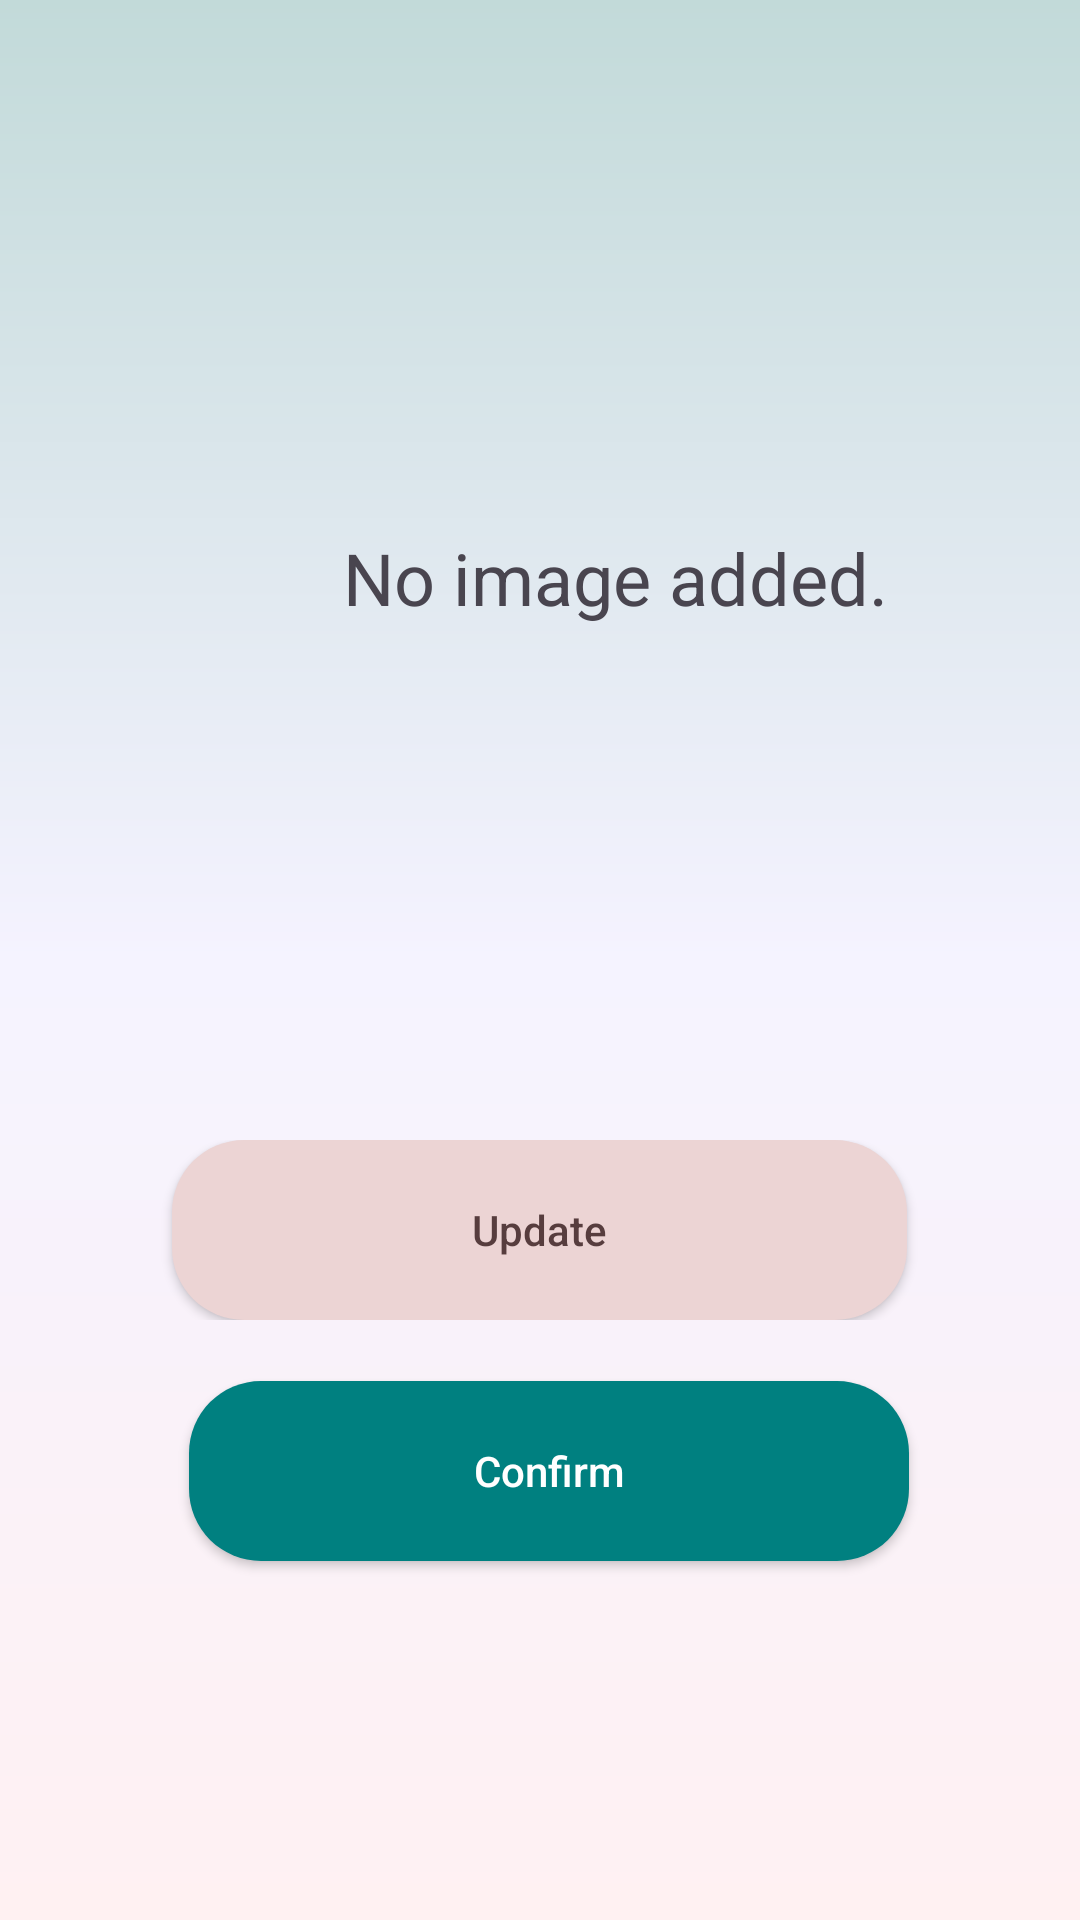

Here is an Android app screen rendered from its layout file. Give the layout XML and the strings, colors and styles it references.
<!-- AndroidManifest.xml: application theme Theme.Team_16 -->
<!-- res/layout/fragment_add_image.xml -->
<?xml version="1.0" encoding="utf-8"?>
<FrameLayout xmlns:android="http://schemas.android.com/apk/res/android"
    xmlns:app="http://schemas.android.com/apk/res-auto"
    xmlns:tools="http://schemas.android.com/tools"
    android:layout_width="match_parent"
    android:layout_height="match_parent"
    android:background="@drawable/gradient_background"
    tools:context=".ui.fragments.AddImage">

    <androidx.constraintlayout.widget.ConstraintLayout
        android:layout_width="match_parent"
        android:layout_height="match_parent">

        <LinearLayout
            android:id="@+id/linearLayout"
            android:layout_width="match_parent"
            android:layout_height="wrap_content"
            android:layout_marginStart="20dp"
            android:layout_marginTop="180dp"
            android:layout_marginEnd="20dp"
            android:orientation="vertical"
            app:layout_constraintBottom_toBottomOf="parent"
            app:layout_constraintEnd_toEndOf="parent"
            app:layout_constraintStart_toStartOf="parent"
            app:layout_constraintTop_toTopOf="parent">

            <Button
                android:id="@+id/updateImageButton"

                android:layout_width="245dp"
                android:layout_height="60dp"
                android:backgroundTint="#ECD4D4"
                android:layout_gravity="center_horizontal"
                android:text="Update"
                android:textColor="#573d3e" />


        </LinearLayout>

        <TextView
            android:id="@+id/noImageText"
            android:layout_width="wrap_content"
            android:layout_height="wrap_content"
            android:text="No image added."
            android:textSize="24sp"
            app:layout_constraintBottom_toBottomOf="@+id/addMoodImage"
            app:layout_constraintEnd_toEndOf="@+id/addMoodImage"
            app:layout_constraintStart_toStartOf="@+id/addMoodImage"
            app:layout_constraintTop_toTopOf="@+id/addMoodImage" />

        <ImageView
            android:id="@+id/addMoodImage"
            android:layout_width="370dp"
            android:layout_height="321dp"
            android:layout_marginStart="20dp"
            android:layout_marginEnd="20dp"
            android:scaleType="centerCrop"
            app:layout_constraintBottom_toTopOf="@+id/linearLayout"
            app:layout_constraintEnd_toEndOf="parent"
            app:layout_constraintHorizontal_bias="0.0"
            app:layout_constraintStart_toStartOf="parent"
            app:layout_constraintTop_toTopOf="parent"
            app:layout_constraintVertical_bias="0.543"
            tools:src="@tools:sample/backgrounds/scenic" />

        <androidx.constraintlayout.widget.Guideline
            android:id="@+id/guideline"
            android:layout_width="wrap_content"
            android:layout_height="wrap_content"
            android:orientation="horizontal"
            app:layout_constraintGuide_begin="300dp" />

        <Button
            android:id="@+id/confirmImageButton"
            android:layout_width="240dp"
            android:layout_height="60dp"
            android:layout_marginStart="22dp"
            android:layout_marginEnd="16dp"
            android:backgroundTint="#008080"
            android:text="Confirm"
            android:textColor="#ffffff"
            app:layout_constraintBottom_toBottomOf="parent"
            app:layout_constraintEnd_toEndOf="parent"
            app:layout_constraintStart_toStartOf="parent"
            app:layout_constraintTop_toBottomOf="@+id/linearLayout"
            app:layout_constraintVertical_bias="0.146" />

    </androidx.constraintlayout.widget.ConstraintLayout>
</FrameLayout>
<!-- resources referenced by this layout -->
<resources>
  <!-- drawable gradient_background (drawable) -->
  <?xml version="1.0" encoding="utf-8"?>
  <layer-list xmlns:android="http://schemas.android.com/apk/res/android">
      <item>
          <shape android:shape="rectangle">
              <gradient
                  android:angle="270"
                  android:startColor="#C2DAD9"
                  android:centerColor="#F5F3FF"
                  android:endColor="#FFF1F2"
                  android:type="linear" />
          </shape>
      </item>
  </layer-list>
  <style name="Theme.Team_16" parent="Base.Theme.Team_16">
          <item name="android:windowDrawsSystemBarBackgrounds">true</item>
          <item name="android:windowTranslucentStatus">true</item>
          <item name="android:windowLightStatusBar">false</item>
          <item name="buttonStyle">@style/RoundedButtonStyle</item>
      </style>
  <style name="Base.Theme.Team_16" parent="Theme.Material3.DayNight.NoActionBar">
          
          
      </style>
  <style name="RoundedButtonStyle" parent="Widget.AppCompat.Button">
          <item name="android:background">@drawable/rounded_button_background</item>
          <item name="android:textColor">@android:color/white</item>
          <item name="android:paddingTop">12dp</item>
          <item name="android:paddingBottom">12dp</item>
          <item name="android:elevation">2dp</item>
          <item name="android:textAllCaps">false</item>
      </style>
  <!-- drawable rounded_button_background (drawable) -->
  <?xml version="1.0" encoding="utf-8"?>
  <selector xmlns:android="http://schemas.android.com/apk/res/android">
      <item android:state_pressed="true">
          <shape android:shape="rectangle">
              <solid android:color="#E57373"/> 
              <corners android:radius="24dp"/> 
          </shape>
      </item>
      <item>
          <shape android:shape="rectangle">
              <solid android:color="#F44336"/> 
              <corners android:radius="24dp"/>
          </shape>
      </item>
  </selector>
</resources>
